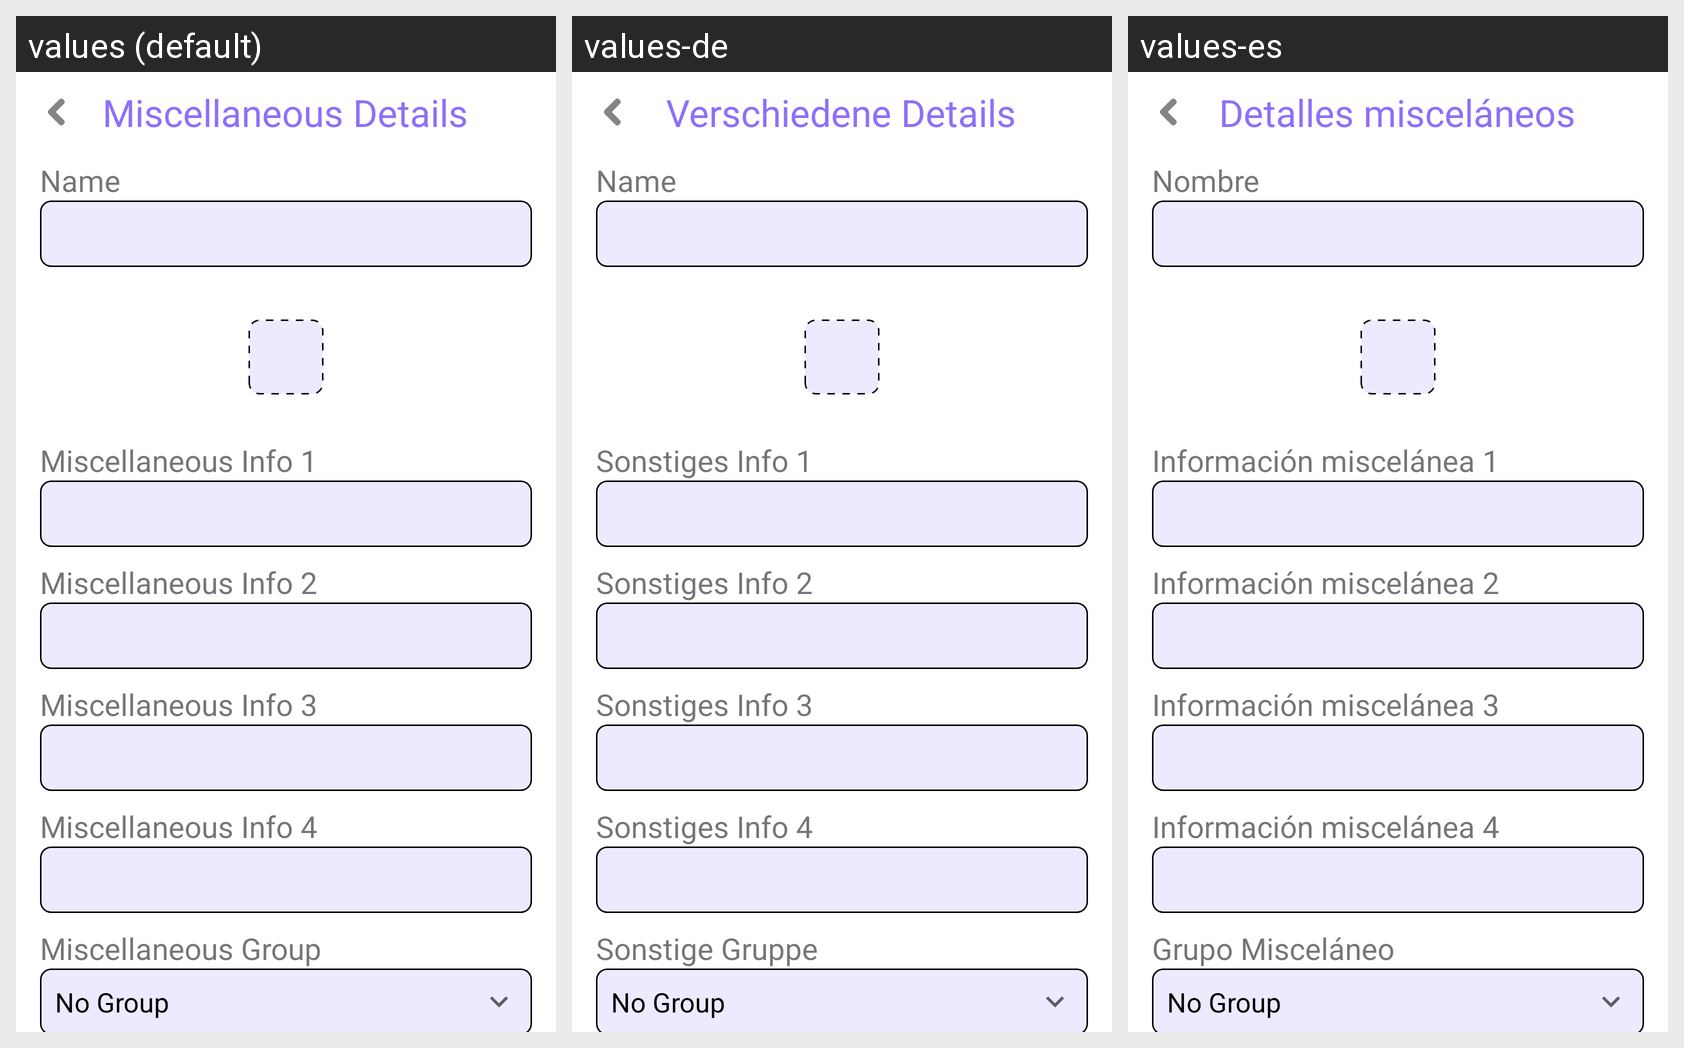

Strings drawn on this Android screen and how each of the app's shown locales translates them:
Android screen res/layout/misc_info.xml rendered under 3 locales, left to right: values (default), values-de, values-es. Device: Nexus 5 (rendered at 1080×1920; each locale shown at half size, 540×960, under a caption strip naming it); theme AppTheme.
Other locales in the repository, not shown: values-fr, values-ja, values-ru.
Strings drawn on this screen, with the default value and each locale's value (text and hints the layout hard-codes, and strings that could not be matched under every locale, appear in the picture but are not listed):

miscdetails
  values: Miscellaneous Details
  values-de: Verschiedene Details
  values-es: Detalles misceláneos

lootname
  values: Name
  values-de: Name
  values-es: Nombre

miscellaneous_info_1
  values: Miscellaneous Info 1
  values-de: Sonstiges Info 1
  values-es: Información miscelánea 1

miscellaneous_info_2
  values: Miscellaneous Info 2
  values-de: Sonstiges Info 2
  values-es: Información miscelánea 2

miscellaneous_info_3
  values: Miscellaneous Info 3
  values-de: Sonstiges Info 3
  values-es: Información miscelánea 3

miscellaneous_info_4
  values: Miscellaneous Info 4
  values-de: Sonstiges Info 4
  values-es: Información miscelánea 4

miscellaneous_group
  values: Miscellaneous Group
  values-de: Sonstige Gruppe
  values-es: Grupo Misceláneo
